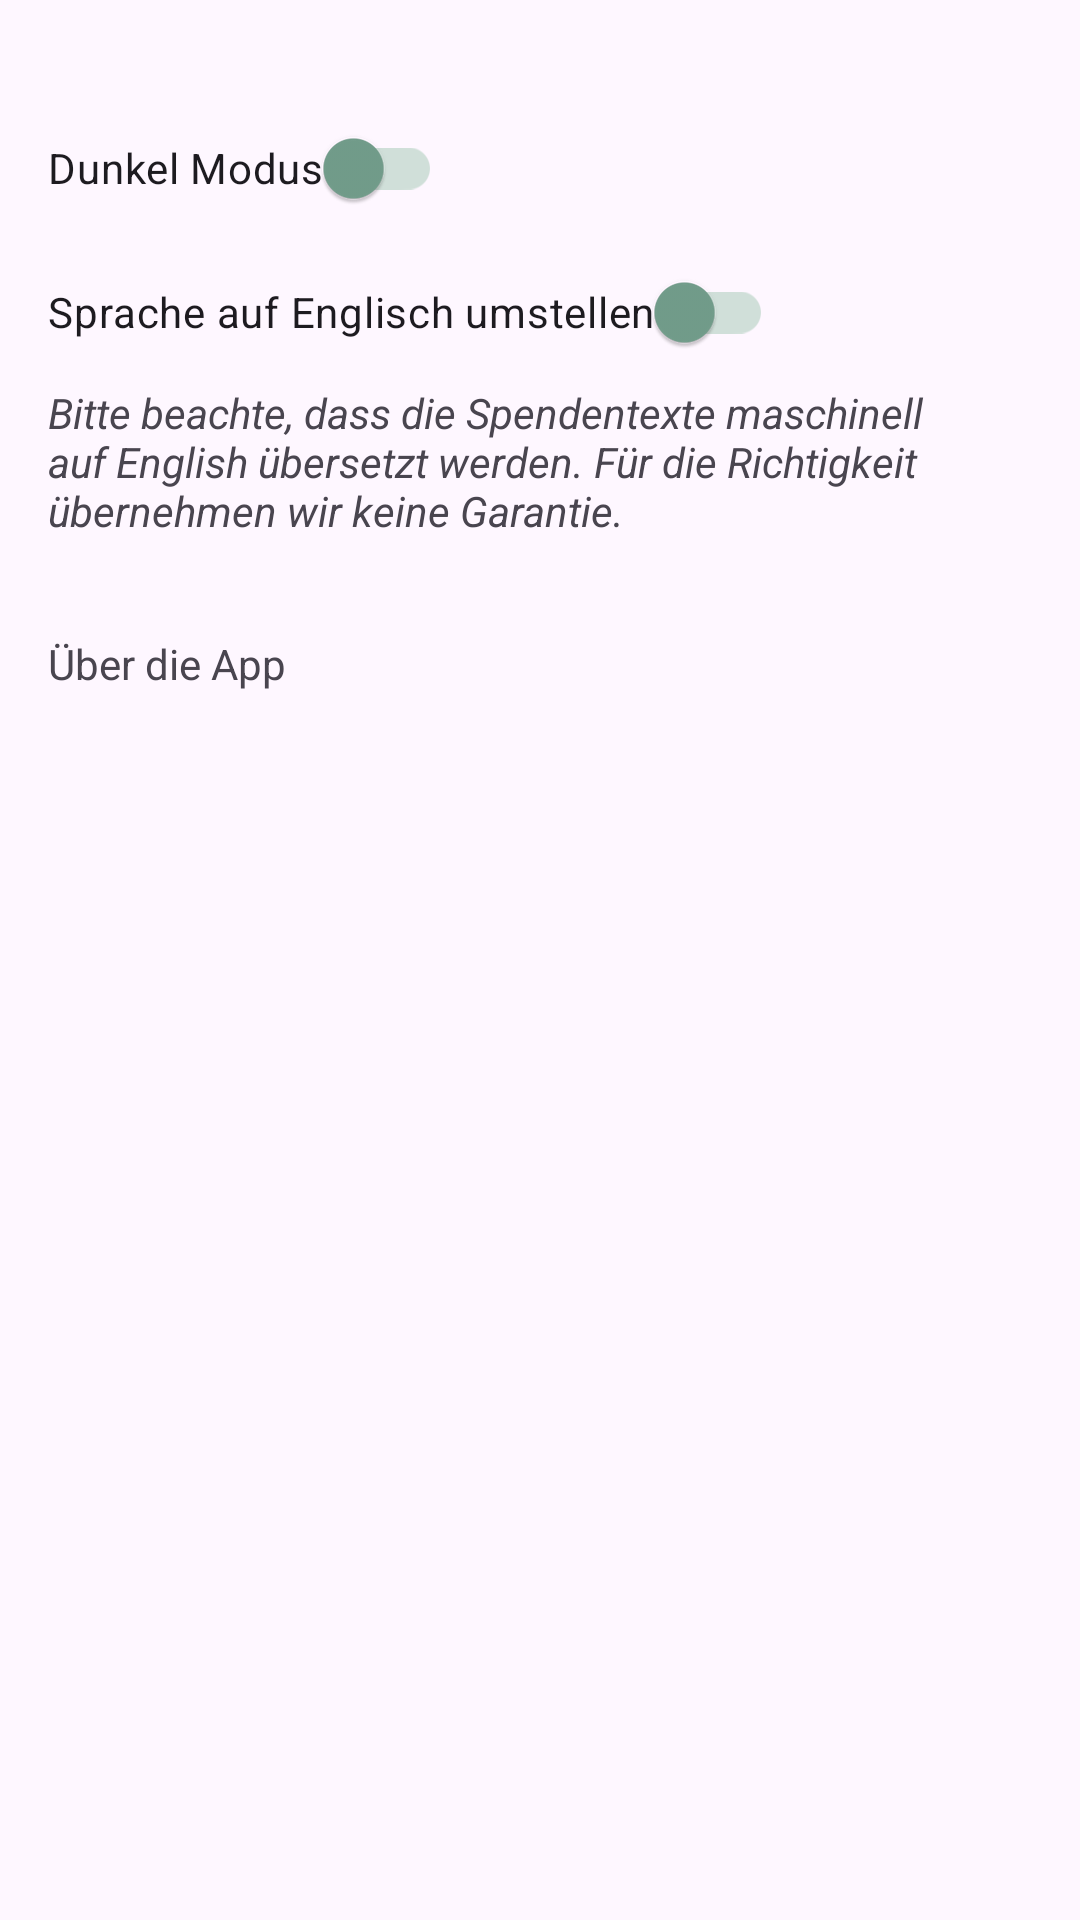

The Android layout XML behind this screen, and the referenced resources:
<!-- AndroidManifest.xml: application theme Theme.LifeChanger -->
<!-- res/layout/fragment_settings.xml -->
<?xml version="1.0" encoding="utf-8"?>
<androidx.constraintlayout.widget.ConstraintLayout xmlns:android="http://schemas.android.com/apk/res/android"
    xmlns:app="http://schemas.android.com/apk/res-auto"
    xmlns:tools="http://schemas.android.com/tools"
    android:layout_width="match_parent"
    android:layout_height="match_parent"
    tools:context=".ui.SettingsFragment">

    <androidx.appcompat.widget.SwitchCompat
        android:id="@+id/darkModeSwitch"
        android:layout_width="wrap_content"
        android:layout_height="wrap_content"
        android:layout_marginStart="8dp"
        android:layout_marginTop="32dp"
        android:height="48dp"
        android:padding="8dp"
        android:text="@string/darkMode"
        app:useMaterialThemeColors="false"
        app:thumbTint="@color/main"
        app:trackTint="@color/third"
        app:layout_constraintStart_toStartOf="parent"
        app:layout_constraintTop_toTopOf="parent"
        tools:ignore="UseSwitchCompatOrMaterialXml" />

    <androidx.appcompat.widget.SwitchCompat
        android:id="@+id/languageSwitch"
        android:layout_width="wrap_content"
        android:layout_height="wrap_content"
        android:layout_marginStart="8dp"
        android:height="48dp"
        android:padding="8dp"
        android:text="@string/language"
        app:useMaterialThemeColors="false"
        app:thumbTint="@color/main"
        app:trackTint="@color/third"
        app:layout_constraintStart_toStartOf="parent"
        app:layout_constraintTop_toBottomOf="@+id/darkModeSwitch"
        tools:ignore="UseSwitchCompatOrMaterialXml" />

    <TextView
        android:id="@+id/languageInfoTV"
        android:layout_width="wrap_content"
        android:layout_height="wrap_content"
        android:layout_marginStart="32dp"
        android:paddingEnd="32dp"
        android:text="@string/languageInfo"
        android:textStyle="italic"
        app:layout_constraintEnd_toEndOf="parent"
        app:layout_constraintStart_toStartOf="parent"
        app:layout_constraintTop_toBottomOf="@+id/languageSwitch" />

    <TextView
        android:id="@+id/aboutTV"
        android:layout_width="wrap_content"
        android:layout_height="wrap_content"
        android:layout_marginStart="16dp"
        android:layout_marginTop="32dp"
        android:text="@string/aboutApp"
        app:layout_constraintStart_toStartOf="parent"
        app:layout_constraintTop_toBottomOf="@+id/languageInfoTV" />

</androidx.constraintlayout.widget.ConstraintLayout>
<!-- resources referenced by this layout -->
<resources>
  <color name="main">#739E8C</color>
  <color name="third">#D0DFD9</color>
  <string name="aboutApp">Über die App</string>
  <string name="darkMode">Dunkel Modus</string>
  <string name="language">Sprache auf Englisch umstellen</string>
  <string name="languageInfo">Bitte beachte, dass die Spendentexte maschinell auf English übersetzt werden. Für die Richtigkeit übernehmen wir keine Garantie.</string>
  <style name="Theme.LifeChanger" parent="Base.Theme.LifeChanger" />
  <style name="Base.Theme.LifeChanger" parent="Theme.Material3.DayNight.NoActionBar">
          
          <item name="colorPrimary">@color/main</item>
          <item name="colorSecondary">@color/second</item>
          <item name="colorTertiary">@color/third</item>
      </style>
  <color name="second">#FF9C51</color>
</resources>
